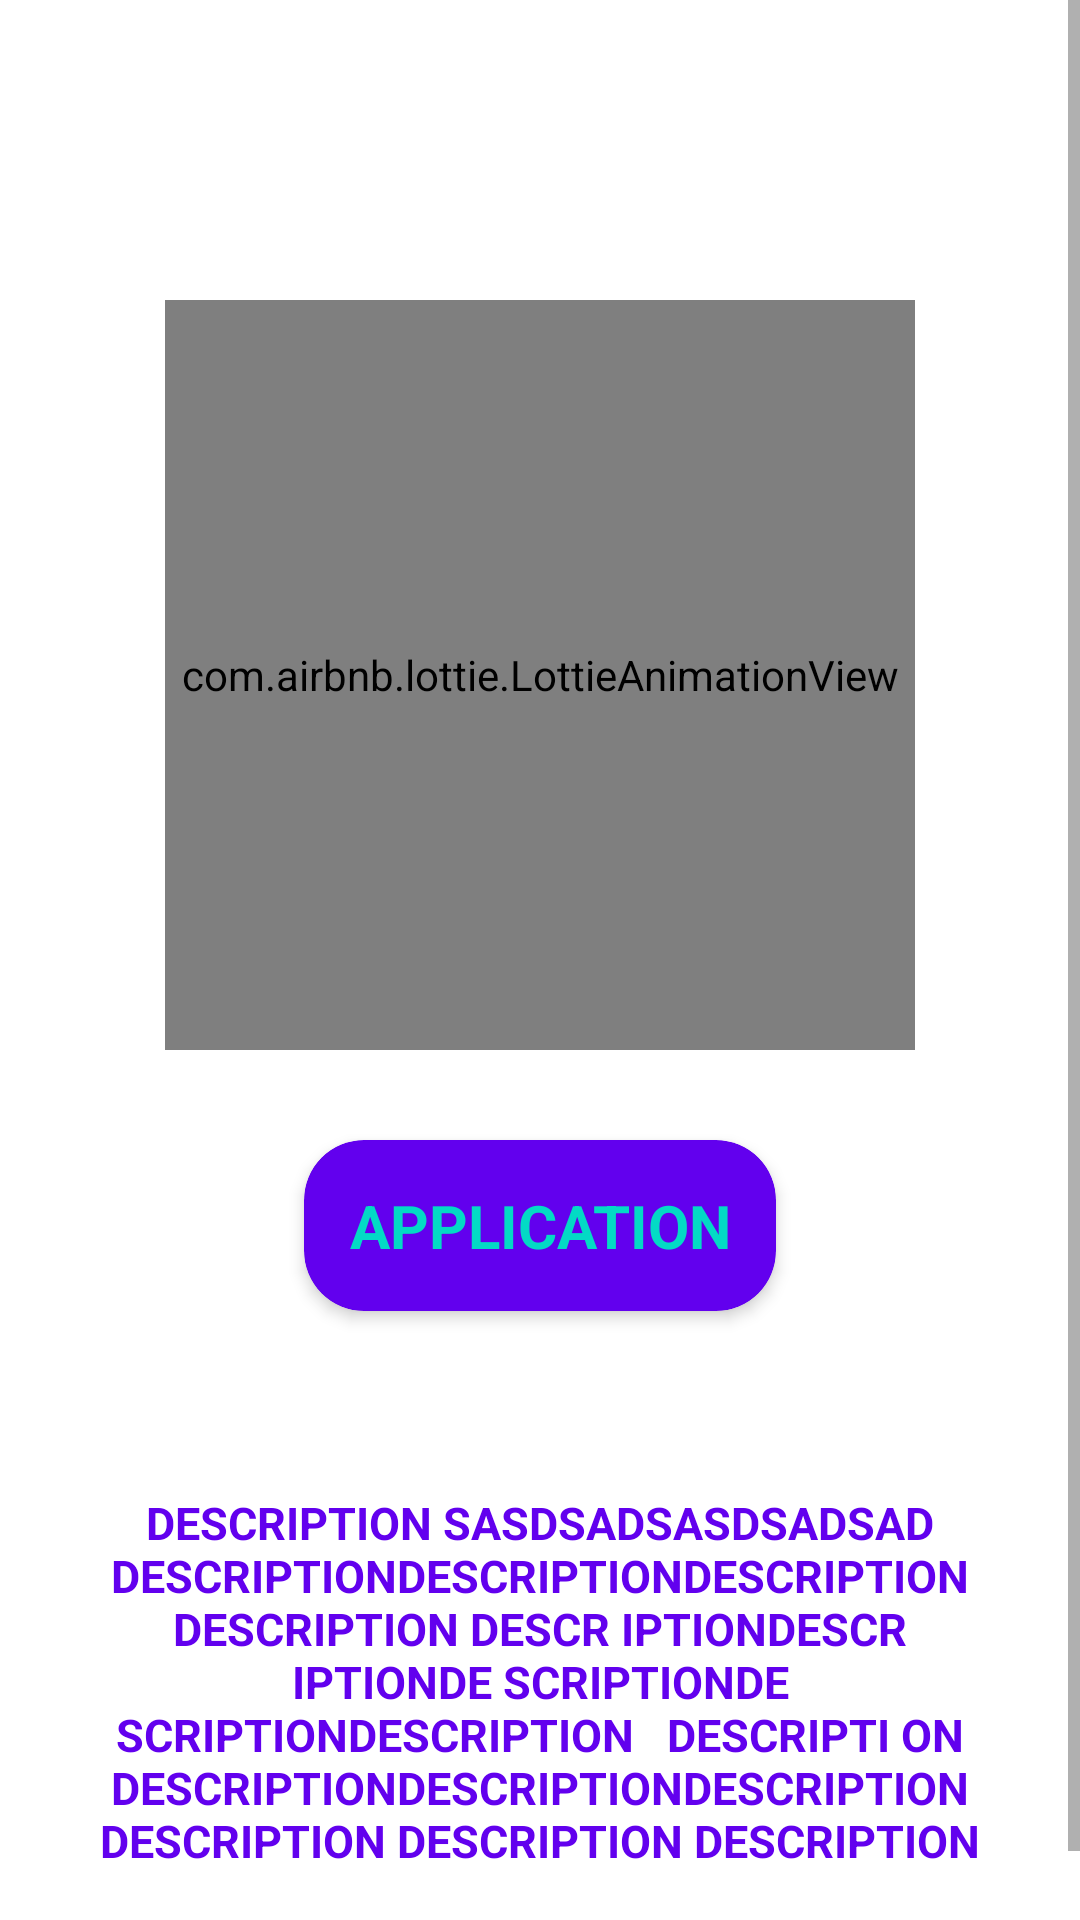

The Android layout XML behind this screen, and the referenced resources:
<!-- AndroidManifest.xml: fallback theme Theme.MaterialComponents.DayNight.NoActionBar -->
<!-- res/layout/slide_layout.xml -->
<?xml version="1.0" encoding="utf-8"?>
<RelativeLayout xmlns:android="http://schemas.android.com/apk/res/android"
    xmlns:app="http://schemas.android.com/apk/res-auto"
    android:layout_width="match_parent"
    android:layout_height="match_parent">
    <ScrollView
        android:layout_width="match_parent"
        android:layout_height="wrap_content">
        <LinearLayout
            android:layout_width="match_parent"
            android:orientation="vertical"
            android:layout_height="wrap_content">
            <com.airbnb.lottie.LottieAnimationView
                android:layout_width="250dp"
                android:layout_height="250dp"
                android:layout_gravity="center"
                android:layout_centerHorizontal="true"
                android:id="@+id/intro_img"
                android:layout_marginTop="100dp"
                app:lottie_autoPlay="true"
                app:lottie_loop="true"></com.airbnb.lottie.LottieAnimationView>


            <androidx.cardview.widget.CardView
                android:layout_width="wrap_content"
                android:layout_height="wrap_content"
                android:layout_gravity="center"
                android:layout_marginTop="30dp"
                app:cardBackgroundColor="@color/colorPrimary"
                app:cardCornerRadius="20dp"
                app:cardElevation="3dp">

                <TextView
                    android:id="@+id/intro_title"
                    android:layout_width="wrap_content"
                    android:layout_height="wrap_content"
                    android:layout_below="@+id/intro_img"
                    android:layout_centerHorizontal="true"
                    android:layout_margin="5dp"
                    android:gravity="center"
                    android:padding="10dp"
                    android:text="Application"
                    android:textAllCaps="true"
                    android:textColor="@color/colorAccent"
                    android:textSize="20dp"
                    android:textStyle="bold"></TextView>
            </androidx.cardview.widget.CardView>

            <androidx.cardview.widget.CardView
                android:layout_width="wrap_content"
                android:layout_marginLeft="30dp"
                android:layout_marginRight="30dp"
                android:layout_marginTop="10dp"
                app:cardCornerRadius="20dp"
                android:layout_marginBottom="10dp"
                android:layout_marginHorizontal="10dp"
                app:cardElevation="3dp"
                app:cardBackgroundColor="@color/colorAccent"
                android:layout_height="wrap_content">
            </androidx.cardview.widget.CardView>

            <TextView
                android:id="@+id/intro_description"
                android:layout_width="wrap_content"
                android:layout_height="167dp"
                android:layout_below="@+id/intro_title"
                android:layout_centerHorizontal="true"
                android:layout_gravity="center"
                android:layout_margin="20dp"
                android:layout_marginTop="5dp"
                android:gravity="center"
                android:padding="10dp"
                android:text="Description sasdsadsasdsadsad DescriptionDescriptionDescription
Description Descr iptionDescr iptionDe scriptionDe scriptionDescription
  Descripti onDescriptionDescriptionDescription Description Description Description"
                android:textAllCaps="true"
                android:textColor="@color/colorPrimary"
                android:textSize="15dp"
                android:textStyle="bold"></TextView>
        </LinearLayout>
    </ScrollView>

</RelativeLayout>
<!-- resources referenced by this layout -->
<resources>

  <!-- not gathered from this repository: default colours our renderer supplied (Android Studio template values) -->
  <color name="colorPrimary">#FF6200EE</color>
  <color name="colorAccent">#FF03DAC5</color>
</resources>
